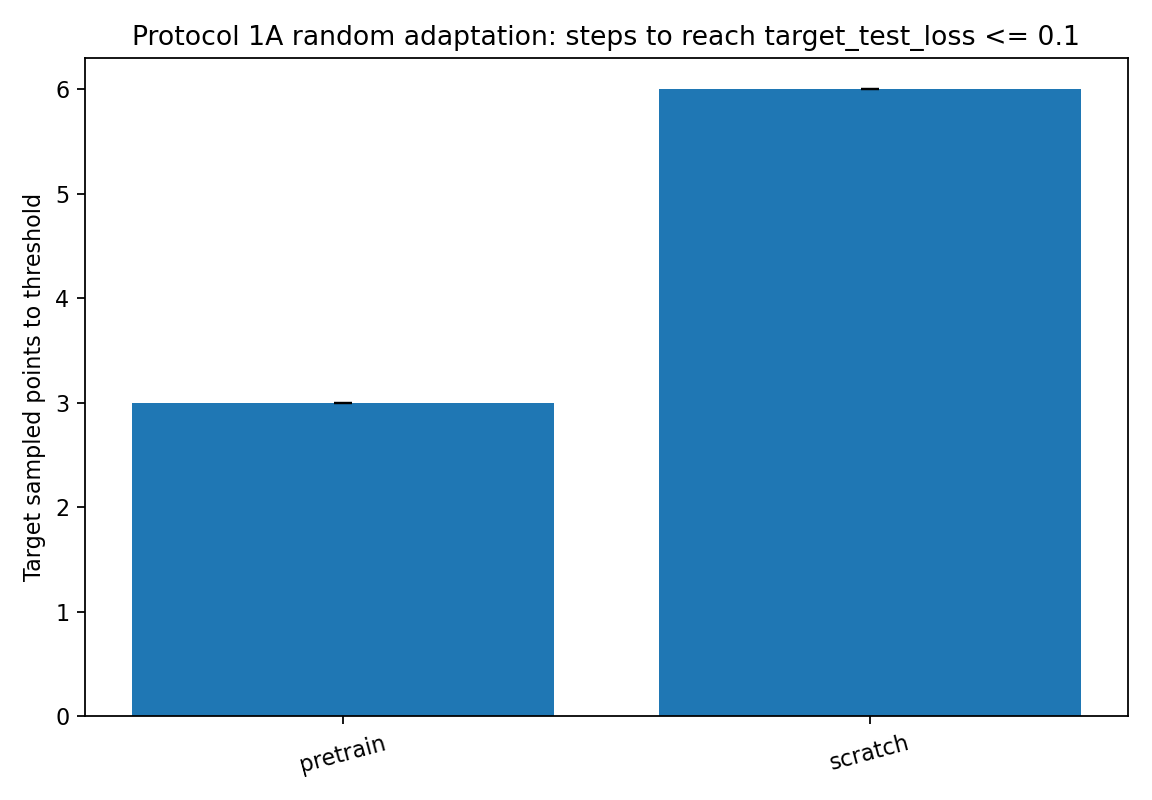

The table this chart was drawn from, first rows:
method_label, threshold, mean_steps, std_steps, n_reached
pretrain, 0.1, 3.0, 0.0, 1
scratch, 0.1, 6.0, 0.0, 1
